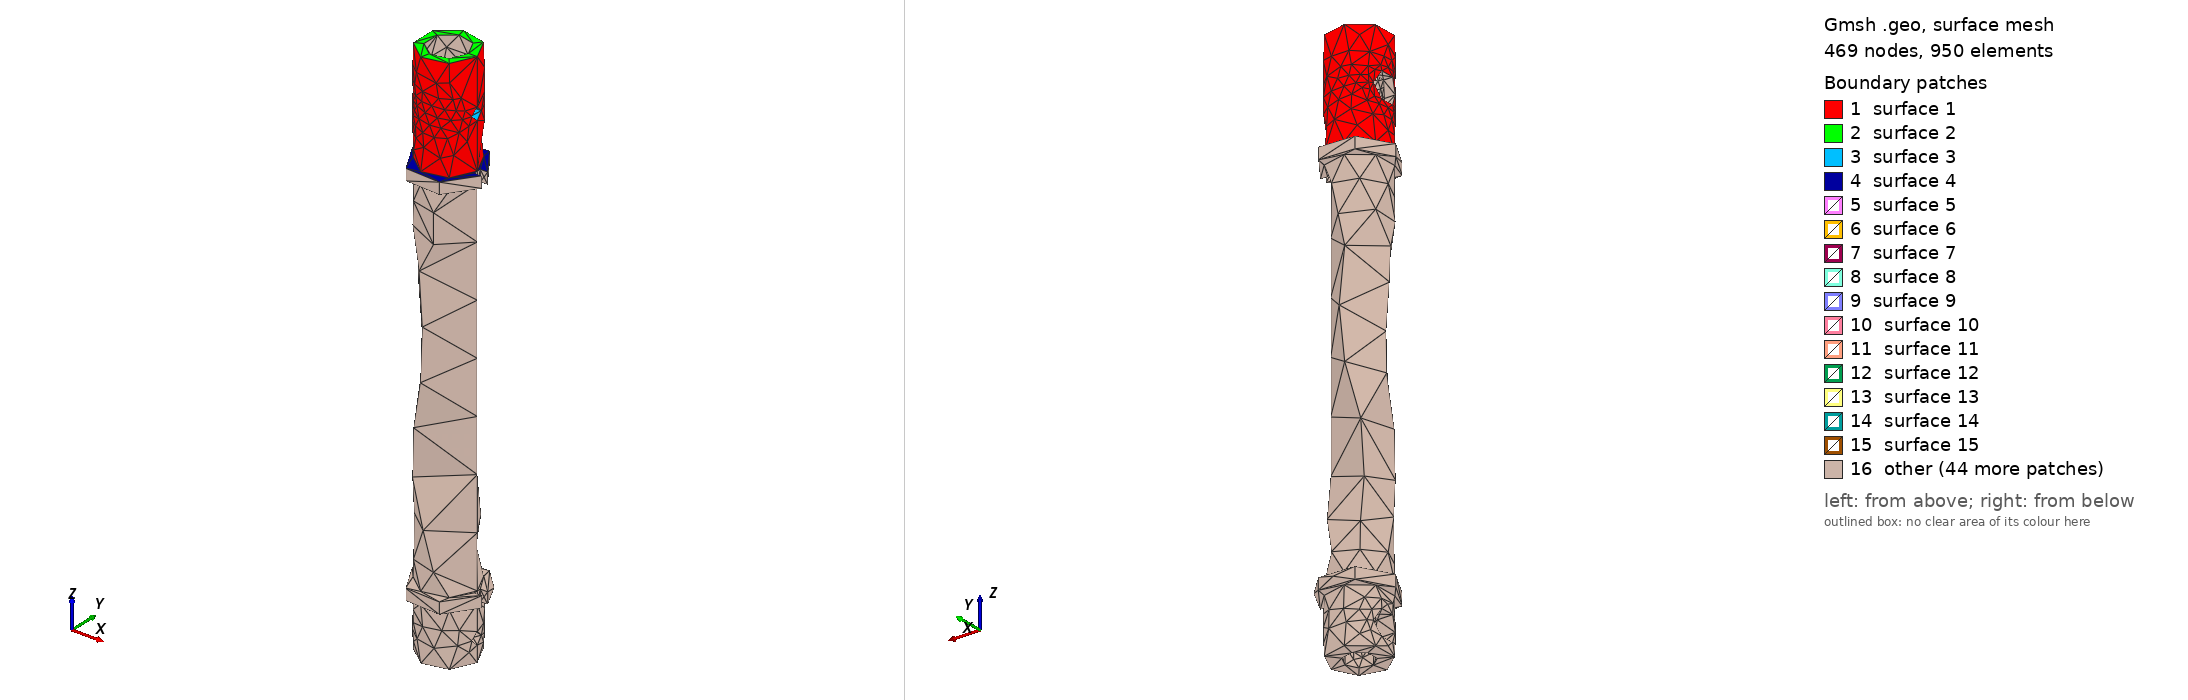

Gmsh geometry script, surface-meshed: 469 nodes, 950 surface elements. Boundary patches (legend numbers): 1 surface 1, 2 surface 2, 3 surface 3, 4 surface 4, 5 surface 5, 6 surface 6, 7 surface 7, 8 surface 8, 9 surface 9, 10 surface 10, 11 surface 11, 12 surface 12, 13 surface 13, 14 surface 14, 15 surface 15, 16 other. Left view from above one corner, right view from below the opposite corner. The script declares no physical surfaces, so the legend lists its geometric surfaces. The drawing asked Gmsh for element sizes between 1% and 20% of the model's largest extent; the script's own settings can give other sizes.

=== antennaLongLongBlue02.geo (drawn) ===
// Gmsh project created on Fri May 28 11:18:05 2021
SetFactory("OpenCASCADE");

Mesh.MeshSizeMin=1.0;
Mesh.MeshSizeMax=1.0;

//Mesh.SubdivisionAlgorithm=2;

w=6.36/2;

y=1.77+0.06;

t=8;

r1=7.10/2+0.2;

r2=2.78/2+.2;

ll=48;

Box(21) = {-w,-y,0.0,    2*w,2*y,t};

Box(22) = {-w,-y,0.0,    2*w,2*y,t};

Box(23) = {-w,-y,0.0,    2*w,2*y,t};


Rotate{{0,0,1}, {0,0,0},6*Pi/9}{ Volume{22}; }

Rotate{{0,0,1}, {0,0,0},2*6*Pi/9}{ Volume{23}; }

BooleanUnion(30)={ Volume{21};  Delete; }{Volume{22,23};  Delete;};

Rotate{{0,1,0}, {0,0,0},Pi/2}{ Volume{30}; }

v()=Translate {-8.0, 0.0, 5.82} { Duplicata { Volume{30}; } };

z()=Translate {-8.0, 0.0, 81.5+ll} { Volume{30}; };

Cylinder(1) = {0.0, 0.0, 0.0, 0, 0, 95+ll, 7.5, 2*Pi};

Cylinder(2) = {0.0, 0.0, 75.+ll, 0, 0, 30, 5.2, 2*Pi};

BooleanDifference(3)={Volume{1}; Delete;}{Volume{2}; Delete;};

Cylinder(4) = {0.0, 0.0, 0.0, 0, 0, 9.6, r1, 2*Pi};

BooleanDifference(5)={Volume{3}; Delete;}{Volume{4}; Delete;};

Cylinder(6) = {-15.0, 0.0, 5.82,   30, 0.0, 0, r2, 2*Pi};

Cylinder(7) = {-15.0, 0.0, 81.5+ll,   30, 0.0, 0, r2, 2*Pi};

BooleanDifference(8)={Volume{5}; Delete;}{Volume{6};Volume{7}; Delete;};

Cylinder(9) = {0.0, 0.0, 14.0, 0, 0, 3, 9.5, 2*Pi};

Cylinder(10) = {0.0, 0.0, 65.0+ll, 0, 0, 3, 9.5, 2*Pi};

Box(12) = {7.5,-1.0,0.0,    6,2,95+ll};

Box(14) = {7.5,-1.0,0.0,    6,2,95+ll};

BooleanDifference(15)={Volume{9}; Delete;}{Volume{12}; Delete;};

BooleanDifference(16)={Volume{10}; Delete;}{Volume{14}; Delete;};

//f() = BooleanFragments { Volume{8,15,16};  Delete; }{};


BooleanUnion(17)={ Volume{8};  Delete; }{Volume{15,16};  Delete;};

BooleanDifference(18)={Volume{17}; Delete;}{Volume{v(0),z(0)}; Delete;};
